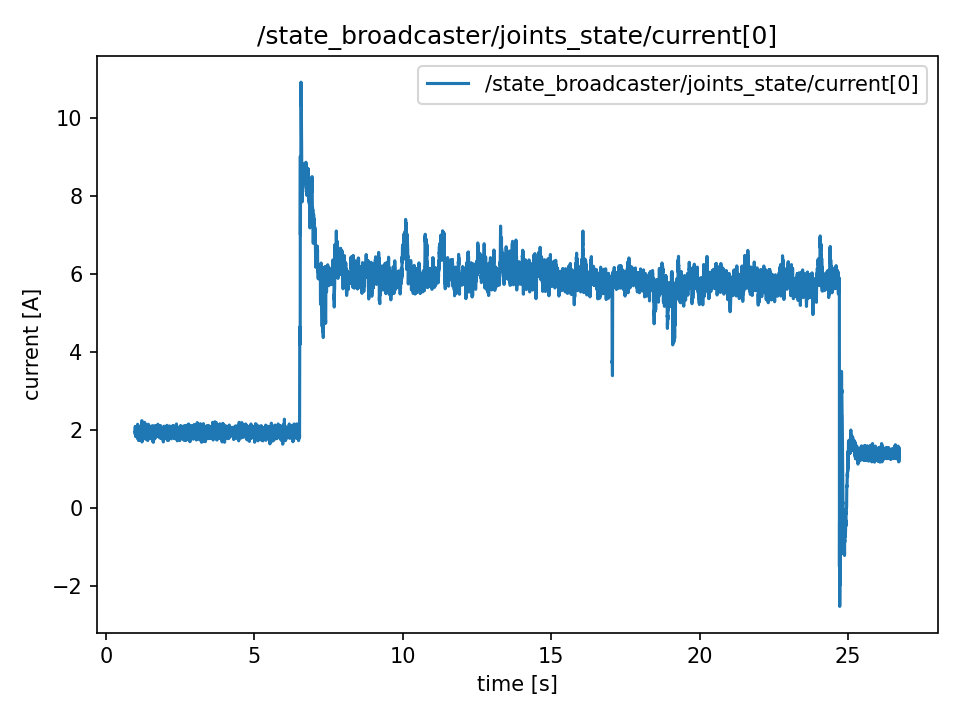

The data file committed next to this chart (first rows):
t, value
0.9886, 1.936
0.9889, 1.936
0.9909, 2.092
0.9929, 2.092
0.9947, 1.879
0.9967, 1.971
0.9987, 2.086
1.001, 2.086
1.003, 2.014
1.005, 1.83
1.007, 1.83
1.009, 1.936
1.011, 1.936
1.013, 1.971
1.015, 2.021
1.017, 1.929
1.019, 2.001
1.021, 1.999
1.023, 1.999
1.025, 2.014
1.027, 2.05
1.029, 2.007
1.031, 1.929
1.033, 2.057
1.035, 2.057
1.037, 1.935
1.039, 2.028
1.041, 1.929
1.043, 1.929
1.045, 2.021
1.047, 2.092
1.049, 1.964
1.051, 1.879
1.053, 1.879
1.055, 1.872
1.057, 1.964
1.059, 1.936
1.061, 1.823
1.063, 1.823
1.065, 1.929
1.067, 1.957
1.069, 1.929
1.071, 2.149
1.073, 1.773
1.075, 1.929
1.077, 2.064
1.079, 1.886
1.081, 1.929
1.083, 1.929
1.085, 1.986
1.087, 2.014
1.089, 1.929
1.091, 2.014
1.093, 1.816
1.095, 1.971
1.097, 1.971
1.099, 1.83
1.101, 1.737
1.103, 1.737
1.105, 1.986
... 12,809 more rows
